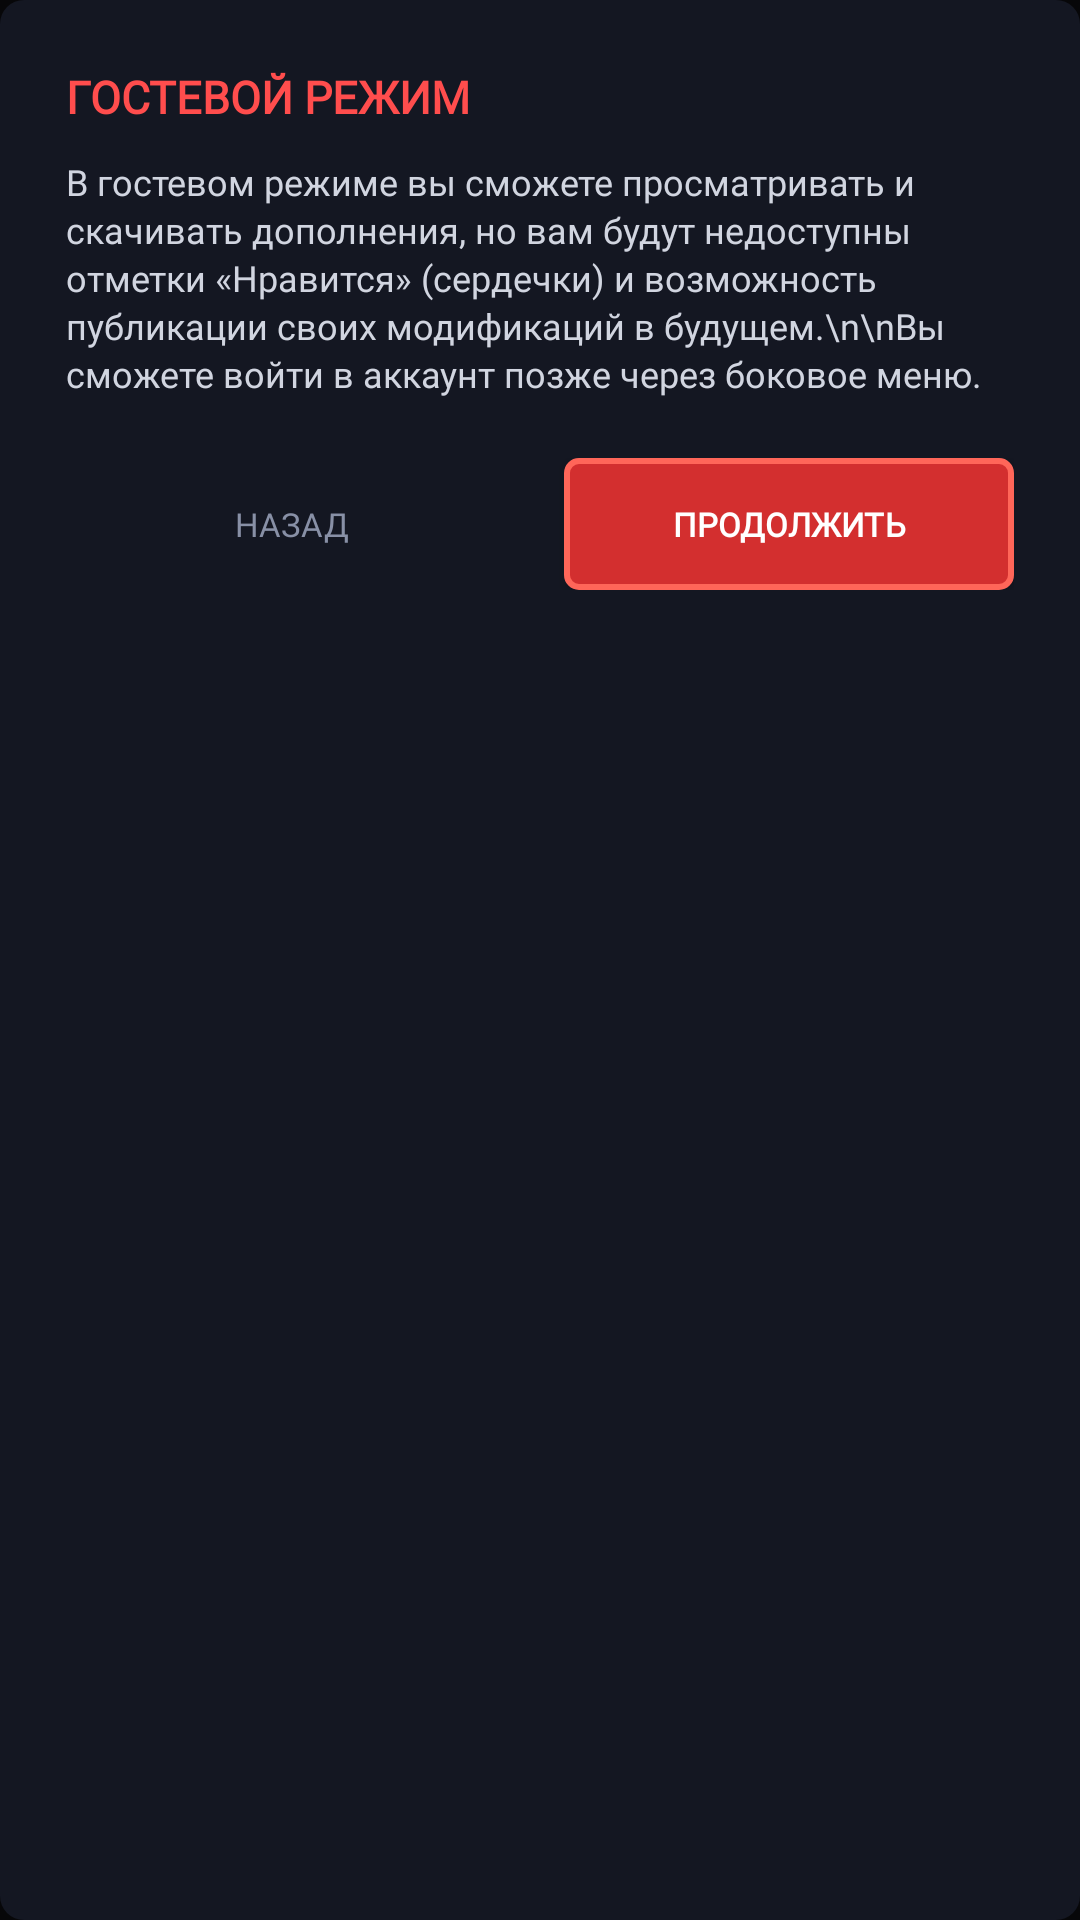

Android layout source for this screen:
<!-- AndroidManifest.xml: application theme Theme.PocketMarket -->
<!-- res/layout/dialog_guest_warning.xml -->
<?xml version="1.0" encoding="utf-8"?>
<LinearLayout xmlns:android="http://schemas.android.com/apk/res/android"
    android:layout_width="match_parent"
    android:layout_height="wrap_content"
    android:background="@drawable/bg_card_black"
    android:orientation="vertical"
    android:padding="22dp">

    <TextView
        android:layout_width="wrap_content"
        android:layout_height="wrap_content"
        android:fontFamily="@font/font_minecraft"
        android:text="ГОСТЕВОЙ РЕЖИМ"
        android:textColor="@color/mc_red"
        android:textSize="15sp"
        android:textStyle="bold" />

    <TextView
        android:layout_width="wrap_content"
        android:layout_height="wrap_content"
        android:layout_marginTop="10dp"
        android:fontFamily="@font/font_minecraft"
        android:lineSpacingExtra="2dp"
        android:text="В гостевом режиме вы сможете просматривать и скачивать дополнения, но вам будут недоступны отметки «Нравится» (сердечки) и возможность публикации своих модификаций в будущем.\n\nВы сможете войти в аккаунт позже через боковое меню."
        android:textColor="@color/text_body"
        android:textSize="12sp" />

    <LinearLayout
        android:layout_width="match_parent"
        android:layout_height="wrap_content"
        android:layout_marginTop="20dp"
        android:orientation="horizontal">

        <Button
            android:id="@+id/btnCancelGuest"
            android:layout_width="0dp"
            android:layout_height="44dp"
            android:layout_marginEnd="8dp"
            android:layout_weight="1"
            android:background="?attr/selectableItemBackground"
            android:fontFamily="@font/font_minecraft"
            android:text="НАЗАД"
            android:textColor="@color/text_muted"
            android:textSize="11sp" />

        <Button
            android:id="@+id/btnConfirmGuest"
            android:layout_width="0dp"
            android:layout_height="44dp"
            android:layout_marginStart="8dp"
            android:layout_weight="1"
            android:background="@drawable/btn_red"
            android:fontFamily="@font/font_minecraft"
            android:text="ПРОДОЛЖИТЬ"
            android:textColor="@color/white"
            android:textSize="11sp"
            android:textStyle="bold" />
    </LinearLayout>

</LinearLayout>
<!-- resources referenced by this layout -->
<resources>
  <color name="mc_red">#FF4D4D</color>
  <color name="text_body">#D1D5E0</color>
  <color name="text_muted">#8890A6</color>
  <color name="white">#FFFFFFFF</color>
  <!-- drawable bg_card_black (drawable) -->
  <?xml version="1.0" encoding="utf-8"?>
  <shape xmlns:android="http://schemas.android.com/apk/res/android"
      android:shape="rectangle">
      <solid android:color="#141722" />
      <corners android:radius="8dp" />
  </shape>
  <!-- drawable btn_red (drawable) -->
  <?xml version="1.0" encoding="utf-8"?>
  <selector xmlns:android="http://schemas.android.com/apk/res/android">
      <item android:state_pressed="true">
          <shape android:shape="rectangle">
              <solid android:color="@color/btn_red_pressed" />
              <stroke android:width="2dp" android:color="@color/btn_red_stroke" />
              <corners android:radius="4dp" />
          </shape>
      </item>
      <item>
          <shape android:shape="rectangle">
              <solid android:color="@color/btn_red_bg" />
              <stroke android:width="2dp" android:color="@color/btn_red_stroke" />
              <corners android:radius="4dp" />
          </shape>
      </item>
  </selector>
  <style name="Theme.PocketMarket" parent="Theme.MaterialComponents.DayNight.NoActionBar">
          <item name="colorPrimary">@color/mc_green</item>
          <item name="colorPrimaryVariant">@color/mc_green_dark</item>
          <item name="colorOnPrimary">@color/black</item>
          <item name="colorSecondary">@color/mc_gold</item>
          <item name="colorSecondaryVariant">@color/mc_gold_dark</item>
          <item name="colorOnSecondary">@color/black</item>
          <item name="android:statusBarColor">@color/bg_black</item>
          <item name="android:navigationBarColor">@color/bg_black</item>
          <item name="android:windowBackground">@color/bg_black</item>
          <item name="android:colorBackground">@color/bg_black</item>
          <item name="fontFamily">@font/font_minecraft</item>
      </style>
  <color name="btn_red_pressed">#9A0007</color>
  <color name="btn_red_stroke">#FF6659</color>
  <color name="btn_red_bg">#D32F2F</color>
  <color name="mc_green">#55FF55</color>
  <color name="mc_green_dark">#247324</color>
  <color name="black">#FF000000</color>
  <color name="mc_gold">#FFAA00</color>
  <color name="mc_gold_dark">#7B5000</color>
  <color name="bg_black">#070709</color>
</resources>
